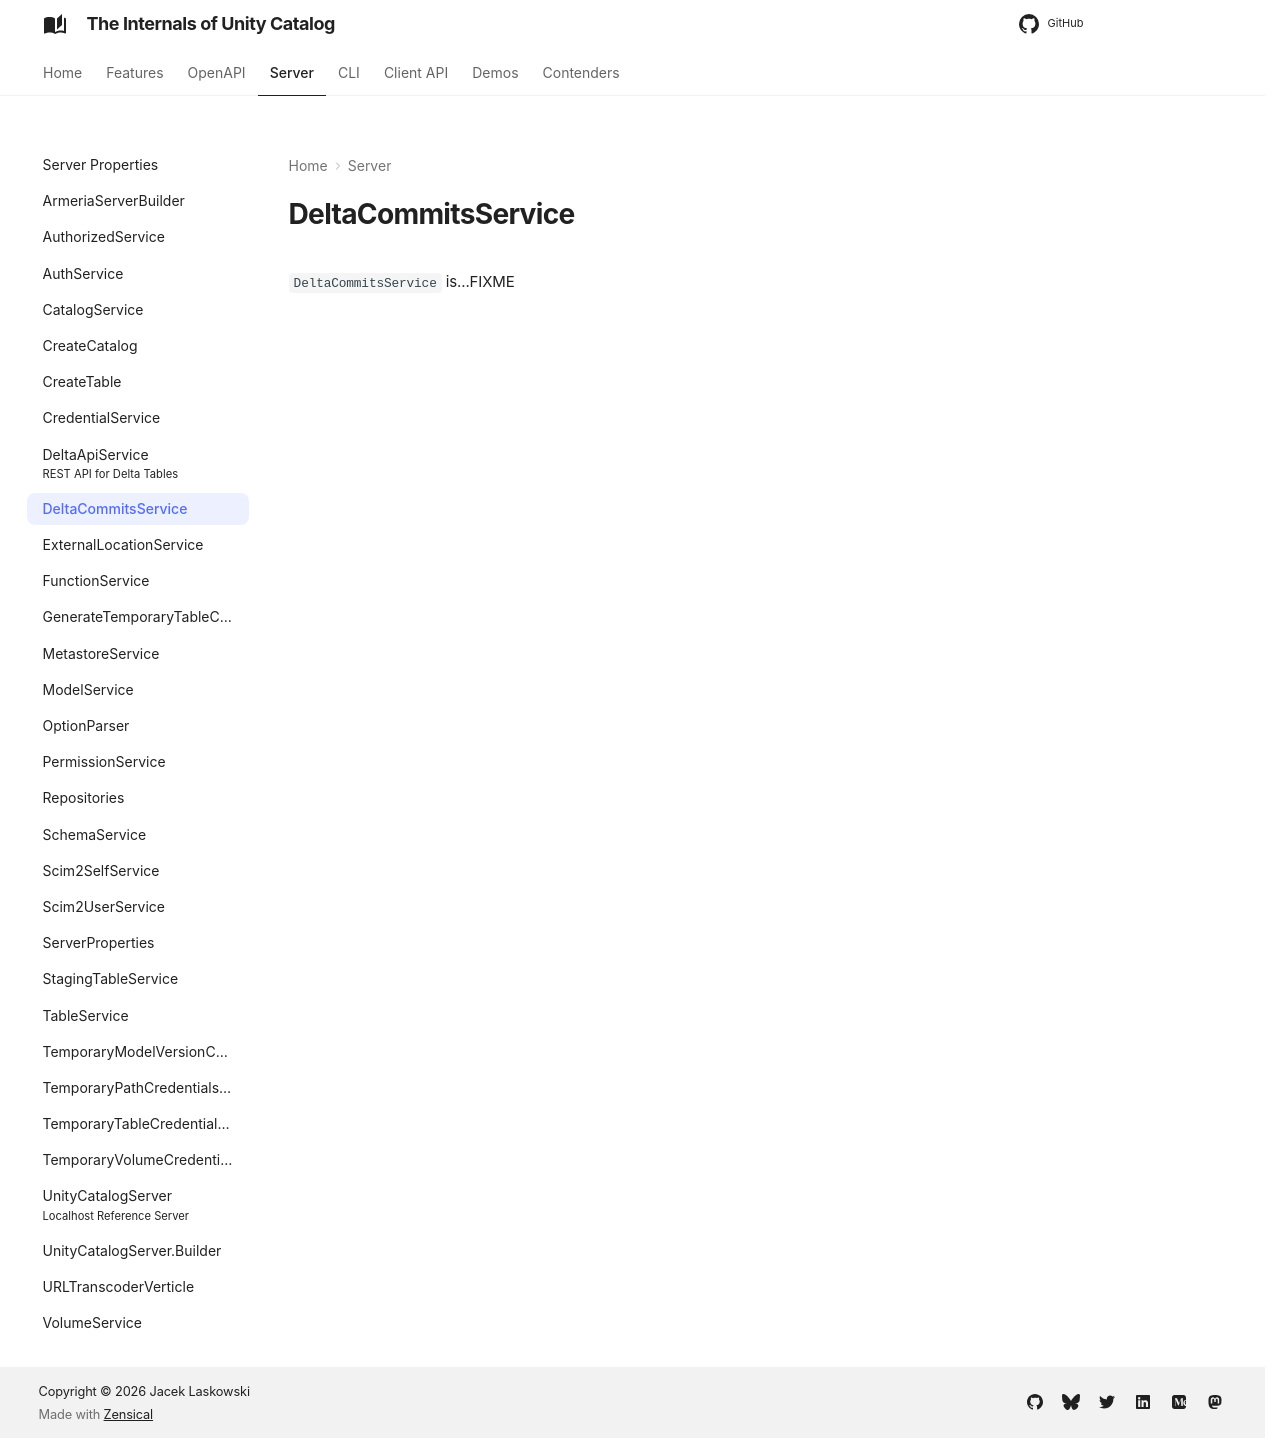

repository: japila-books/unity-catalog-internals · page: server/DeltaCommitsService/index.html · generator: mkdocs

# DeltaCommitsService

`DeltaCommitsService` is...FIXME
